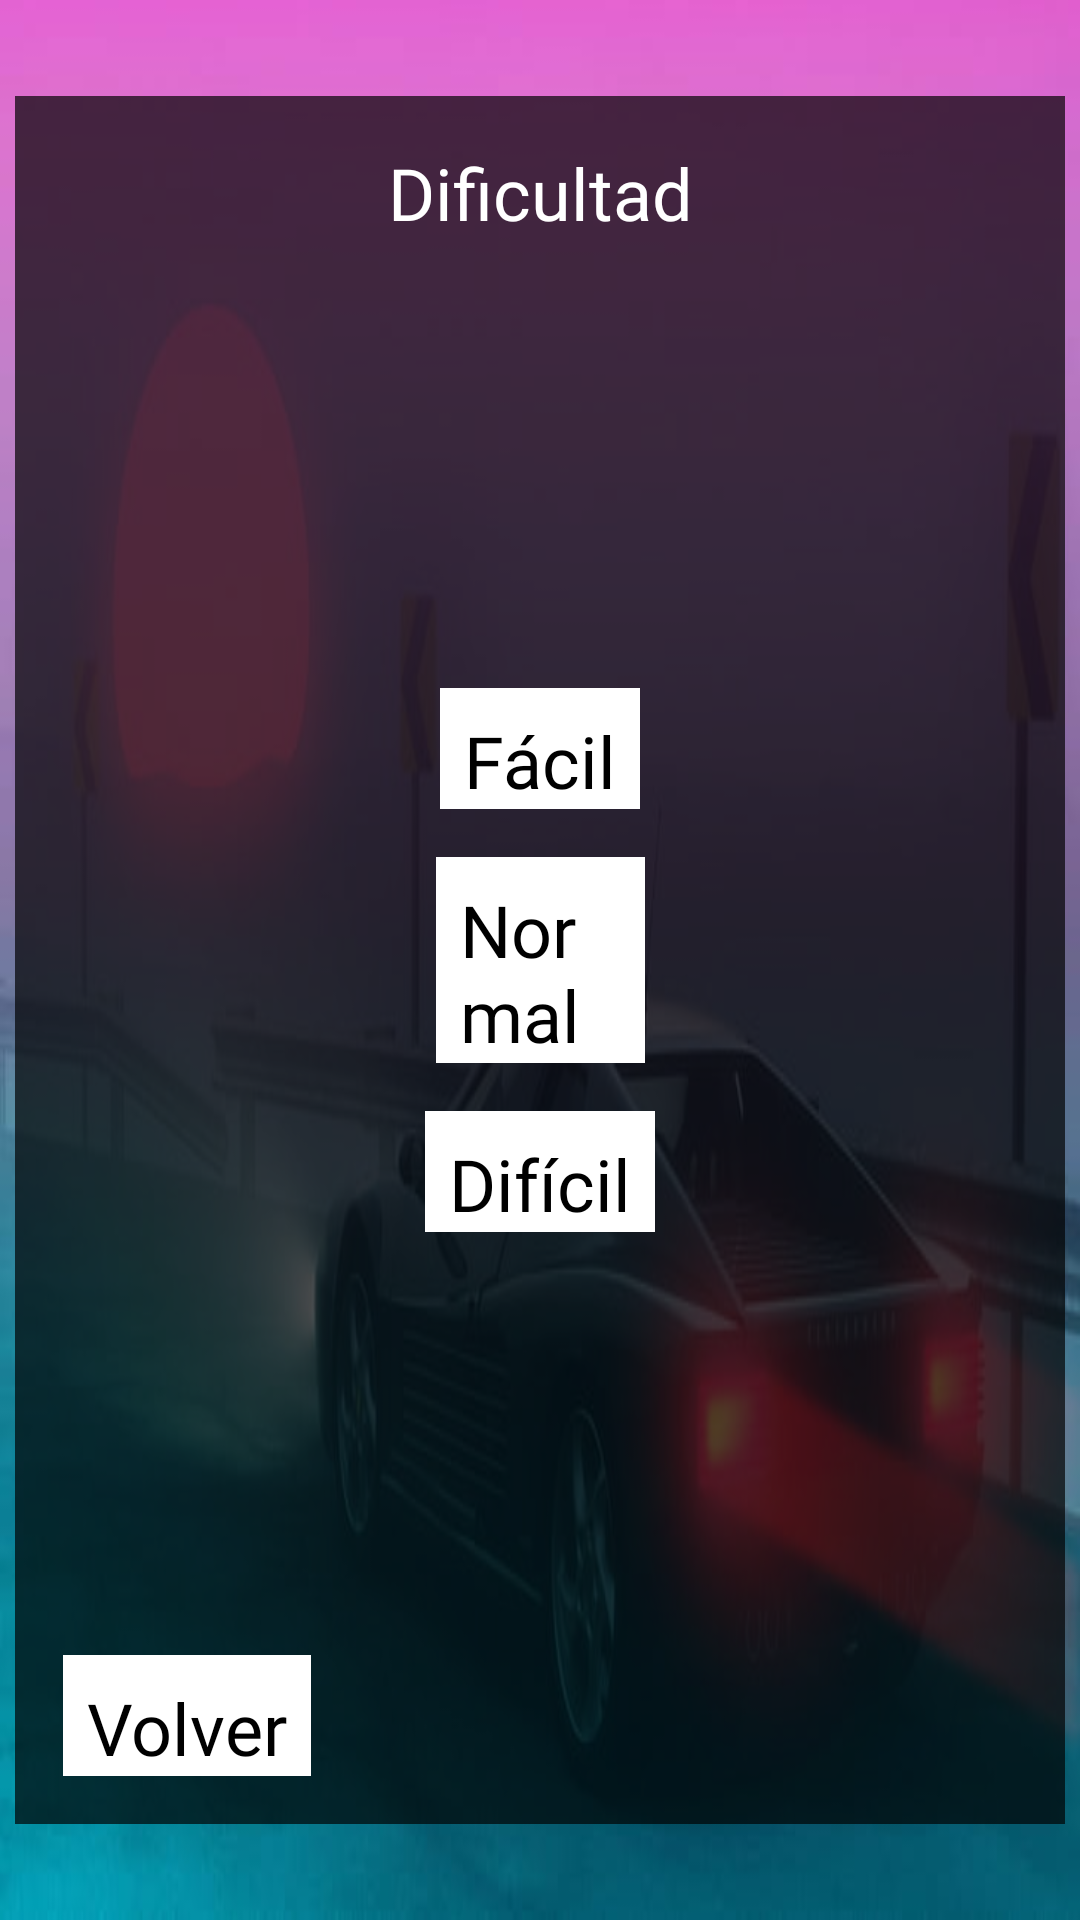

Layout XML and referenced resources for this Android screen:
<!-- AndroidManifest.xml: application theme Theme.Car_game -->
<!-- res/layout/fragment_levels.xml -->
<?xml version="1.0" encoding="utf-8"?>
<androidx.constraintlayout.widget.ConstraintLayout xmlns:android="http://schemas.android.com/apk/res/android"
    xmlns:app="http://schemas.android.com/apk/res-auto"
    xmlns:tools="http://schemas.android.com/tools"
    android:layout_width="match_parent"
    android:layout_height="match_parent"
    android:background="@drawable/ferrari_wallpaper"
    tools:context=".LevelsFragment">

    <androidx.constraintlayout.widget.ConstraintLayout
        android:layout_width="350dp"
        android:layout_height="match_parent"
        android:layout_marginStart="32dp"
        android:layout_marginTop="32dp"
        android:layout_marginEnd="32dp"
        android:layout_marginBottom="32dp"
        android:background="#B0000000"
        app:layout_constraintBottom_toBottomOf="parent"
        app:layout_constraintEnd_toEndOf="parent"
        app:layout_constraintStart_toStartOf="parent"
        app:layout_constraintTop_toTopOf="parent">

        <TextView
            android:id="@+id/levels_back_textview"
            android:layout_width="wrap_content"
            android:layout_height="wrap_content"
            android:layout_marginStart="16dp"
            android:layout_marginBottom="16dp"
            android:background="#FFFFFF"
            android:fontFamily="@font/press_start_2p"
            android:paddingStart="8dp"
            android:paddingTop="8dp"
            android:paddingEnd="8dp"
            android:text="Volver"
            android:textColor="#000000"
            android:textSize="24sp"
            app:layout_constraintBottom_toBottomOf="parent"
            app:layout_constraintEnd_toEndOf="parent"
            app:layout_constraintHorizontal_bias="0.0"
            app:layout_constraintStart_toStartOf="parent" />

        <LinearLayout
            android:layout_width="0dp"
            android:layout_height="0dp"
            android:gravity="center"
            android:orientation="vertical"
            app:layout_constraintBottom_toBottomOf="parent"
            app:layout_constraintEnd_toEndOf="@+id/textView3"
            app:layout_constraintStart_toStartOf="@+id/textView3"
            app:layout_constraintTop_toTopOf="parent">

            <TextView
                android:id="@+id/level1_textview"
                android:layout_width="wrap_content"
                android:layout_height="wrap_content"
                android:background="#FFFFFF"
                android:fontFamily="@font/press_start_2p"
                android:paddingStart="8dp"
                android:paddingTop="8dp"
                android:paddingEnd="8dp"
                android:text="Fácil"
                android:textColor="#000000"
                android:textSize="24sp" />

            <TextView
                android:id="@+id/level2_textview"
                android:layout_width="wrap_content"
                android:layout_height="wrap_content"
                android:layout_margin="16dp"
                android:background="#FFFFFF"
                android:fontFamily="@font/press_start_2p"
                android:paddingStart="8dp"
                android:paddingTop="8dp"
                android:paddingEnd="8dp"
                android:text="Normal"
                android:textColor="#000000"
                android:textSize="24sp" />

            <TextView
                android:id="@+id/level3_textview"
                android:layout_width="wrap_content"
                android:layout_height="wrap_content"
                android:background="#FFFFFF"
                android:fontFamily="@font/press_start_2p"
                android:paddingStart="8dp"
                android:paddingTop="8dp"
                android:paddingEnd="8dp"
                android:text="Difícil"
                android:textColor="#000000"
                android:textSize="24sp" />
        </LinearLayout>

        <TextView
            android:id="@+id/textView3"
            android:layout_width="wrap_content"
            android:layout_height="wrap_content"
            android:layout_marginTop="16dp"
            android:fontFamily="@font/press_start_2p"
            android:text="Dificultad"
            android:textColor="#FFFFFF"
            android:textSize="24sp"
            app:layout_constraintEnd_toEndOf="parent"
            app:layout_constraintStart_toStartOf="parent"
            app:layout_constraintTop_toTopOf="parent" />

    </androidx.constraintlayout.widget.ConstraintLayout>
</androidx.constraintlayout.widget.ConstraintLayout>
<!-- resources referenced by this layout -->
<resources>
  <!-- drawable ferrari_wallpaper: jpg bitmap (drawable, 18768 bytes) -->
  <style name="Theme.Car_game" parent="Theme.MaterialComponents.DayNight.DarkActionBar">
          
          <item name="colorPrimary">@color/purple_500</item>
          <item name="colorPrimaryVariant">@color/purple_700</item>
          <item name="colorOnPrimary">@color/white</item>
          
          <item name="colorSecondary">@color/teal_200</item>
          <item name="colorSecondaryVariant">@color/teal_700</item>
          <item name="colorOnSecondary">@color/black</item>
          
          <item name="android:statusBarColor" tools:targetApi="l">?attr/colorOnSecondary</item>
          
      </style>
  <!-- not gathered from this repository: default colours our renderer supplied (Android Studio template values) -->
  <color name="purple_500">#FF6200EE</color>
  <color name="purple_700">#FF3700B3</color>
  <color name="teal_200">#FF03DAC5</color>
  <color name="teal_700">#FF018786</color>
  <color name="black">#FF000000</color>
  <color name="white">#FFFFFFFF</color>
</resources>
